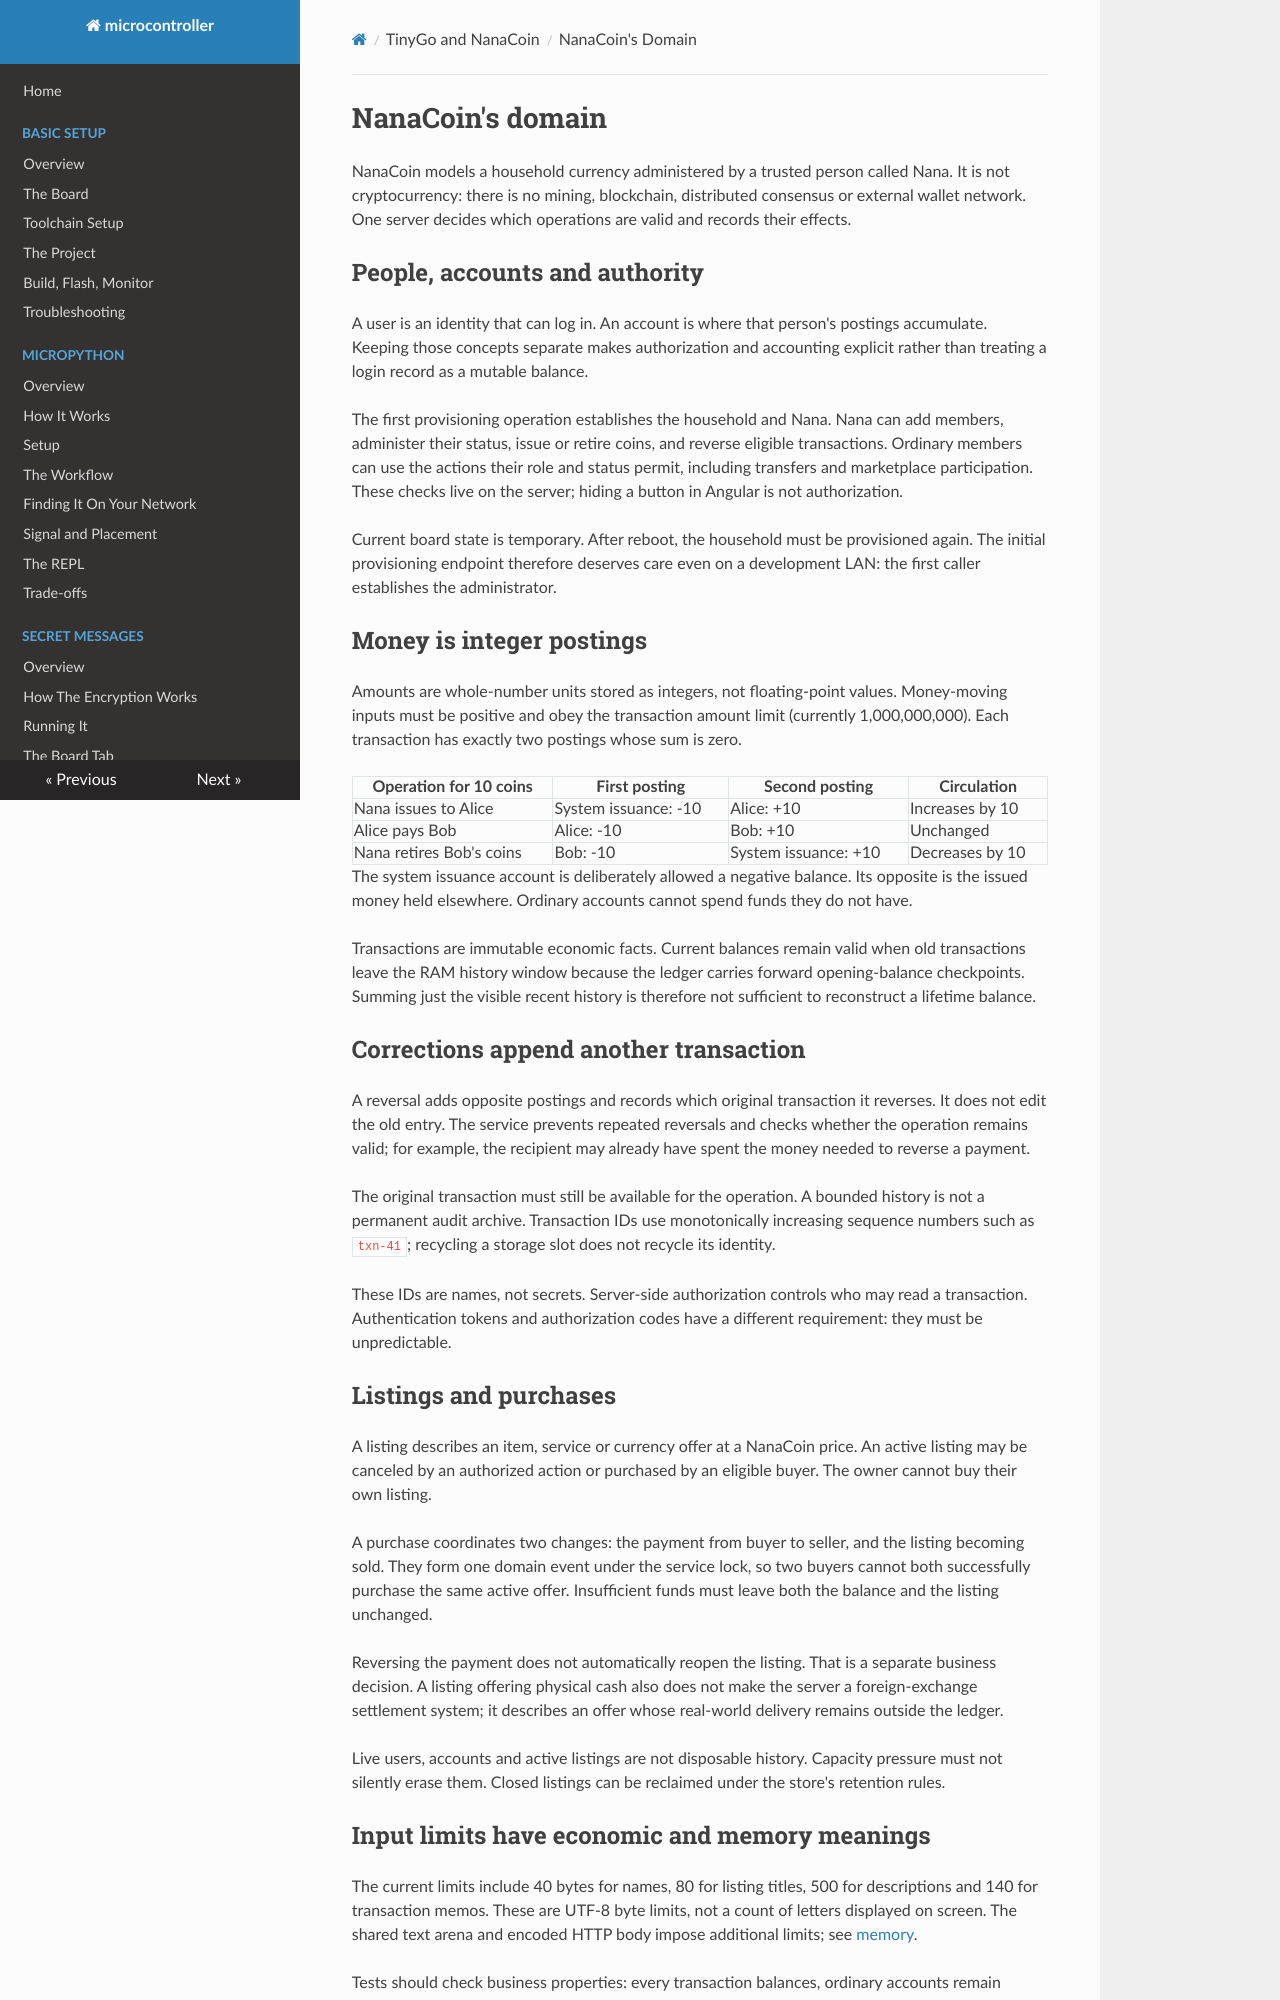

repository: matthewdeanmartin/microcontroller · page: tinygo/nanacoin/index.html · generator: mkdocs

# NanaCoin's domain

NanaCoin models a household currency administered by a trusted person called
Nana. It is not cryptocurrency: there is no mining, blockchain, distributed
consensus or external wallet network. One server decides which operations are
valid and records their effects.

## People, accounts and authority

A user is an identity that can log in. An account is where that person's
postings accumulate. Keeping those concepts separate makes authorization and
accounting explicit rather than treating a login record as a mutable balance.

The first provisioning operation establishes the household and Nana. Nana can
add members, administer their status, issue or retire coins, and reverse
eligible transactions. Ordinary members can use the actions their role and
status permit, including transfers and marketplace participation. These checks
live on the server; hiding a button in Angular is not authorization.

Current board state is temporary. After reboot, the household must be
provisioned again. The initial provisioning endpoint therefore deserves care
even on a development LAN: the first caller establishes the administrator.

## Money is integer postings

Amounts are whole-number units stored as integers, not floating-point values.
Money-moving inputs must be positive and obey the transaction amount limit
(currently 1,000,000,000). Each transaction has exactly two postings whose sum
is zero.

| Operation for 10 coins | First posting | Second posting | Circulation |
|---|---|---|---|
| Nana issues to Alice | System issuance: -10 | Alice: +10 | Increases by 10 |
| Alice pays Bob | Alice: -10 | Bob: +10 | Unchanged |
| Nana retires Bob's coins | Bob: -10 | System issuance: +10 | Decreases by 10 |

The system issuance account is deliberately allowed a negative balance. Its
opposite is the issued money held elsewhere. Ordinary accounts cannot spend
funds they do not have.

Transactions are immutable economic facts. Current balances remain valid
when old transactions leave the RAM history window because the ledger carries
forward opening-balance checkpoints. Summing just the visible recent history
is therefore not sufficient to reconstruct a lifetime balance.

## Corrections append another transaction

A reversal adds opposite postings and records which original transaction it
reverses. It does not edit the old entry. The service prevents repeated
reversals and checks whether the operation remains valid; for example, the
recipient may already have spent the money needed to reverse a payment.

The original transaction must still be available for the operation. A bounded
history is not a permanent audit archive. Transaction IDs use monotonically
increasing sequence numbers such as `txn-41`; recycling a storage slot does
not recycle its identity.

These IDs are names, not secrets. Server-side authorization controls who may
read a transaction. Authentication tokens and authorization codes have a
different requirement: they must be unpredictable.

## Listings and purchases

A listing describes an item, service or currency offer at a NanaCoin price.
An active listing may be canceled by an authorized action or purchased by an
eligible buyer. The owner cannot buy their own listing.

A purchase coordinates two changes: the payment from buyer to seller, and the
listing becoming sold. They form one domain event under the service lock, so
two buyers cannot both successfully purchase the same active offer. Insufficient
funds must leave both the balance and the listing unchanged.

Reversing the payment does not automatically reopen the listing. That is a
separate business decision. A listing offering physical cash also does not
make the server a foreign-exchange settlement system; it describes an offer
whose real-world delivery remains outside the ledger.

Live users, accounts and active listings are not disposable history. Capacity
pressure must not silently erase them. Closed listings can be reclaimed under
the store's retention rules.
